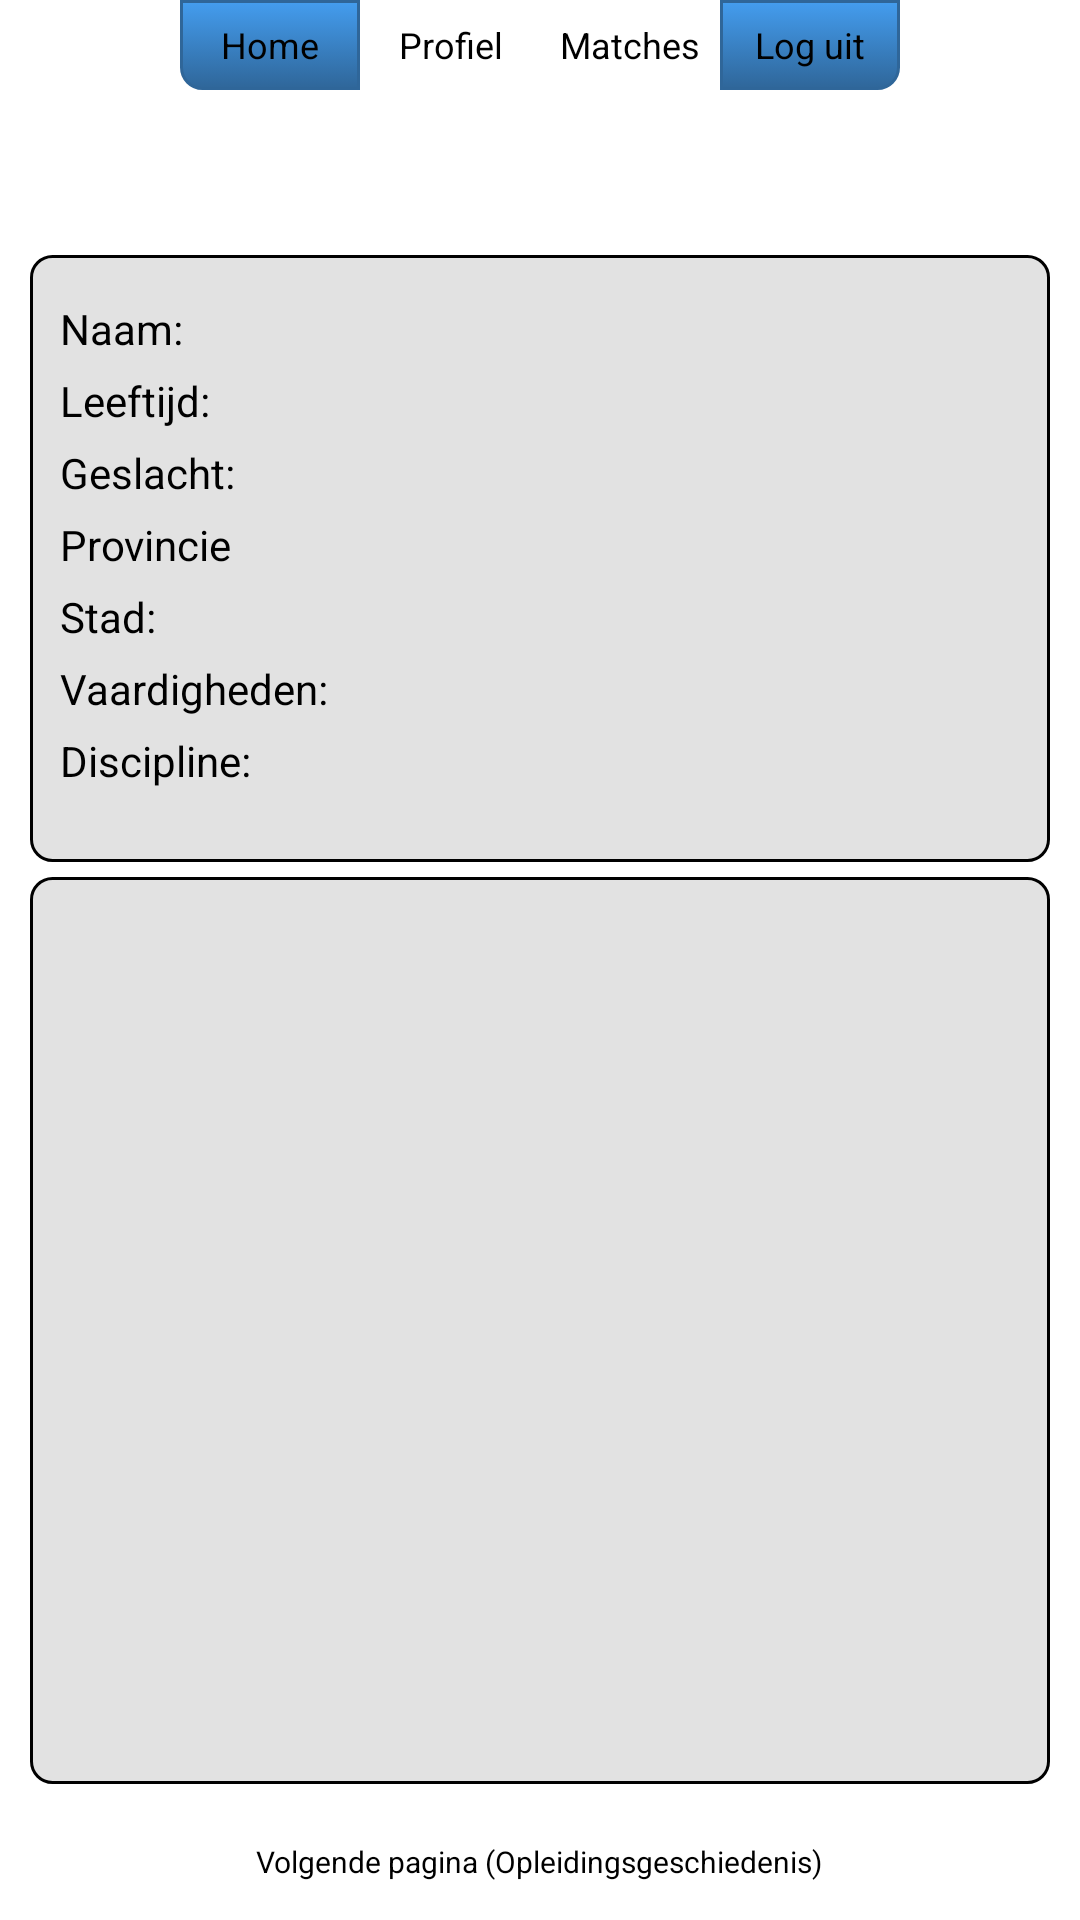

Write the Android layout XML for this screen, with the resource values it uses.
<!-- AndroidManifest.xml: application theme AppTheme -->
<!-- res/layout/profile_screen.xml -->
<RelativeLayout xmlns:android="http://schemas.android.com/apk/res/android"
    xmlns:tools="http://schemas.android.com/tools"
    android:layout_width="match_parent"
    android:layout_height="match_parent"
    android:background="@drawable/background"
    tools:context=".LoginActivity" >

    <include
        android:id="@+id/layoutNavigation"
        android:layout_width="wrap_content"
        android:layout_height="wrap_content"
        layout="@layout/navigation_menu_layout" />

    <LinearLayout
        android:id="@+id/mainScreenWrapper"
        android:layout_width="fill_parent"
        android:layout_height="wrap_content"
        android:layout_alignParentBottom="true"
        android:layout_below="@+id/layoutNavigation"
        android:layout_above="@+id/eduNav"
        android:orientation="vertical"
        android:paddingBottom="5dp"
        android:weightSum="100" >

        <ScrollView
            android:id="@+id/description_scroll_view"
            android:layout_width="match_parent"
            android:layout_height="0dip"
            android:layout_marginLeft="10dp"
            android:layout_marginRight="10dp"
            android:layout_marginTop="10dp"
            android:layout_weight="40"
            android:background="@drawable/text_view_profile_style"
            android:fadeScrollbars="false"
            android:fillViewport="true"
            android:gravity="left"
            android:scrollbars="vertical" >

            <LinearLayout
                android:layout_width="match_parent"
                android:layout_height="wrap_content"
                android:baselineAligned="false"
                android:weightSum="100" >

                <LinearLayout
                    android:layout_width="0dip"
                    android:layout_height="match_parent"
                    android:layout_weight="40"
                    android:orientation="vertical"
                    android:paddingRight="2dp" >

                    <TextView
                        android:layout_width="match_parent"
                        android:layout_height="wrap_content"
                        android:layout_marginTop="5dp"
                        android:singleLine="false"
                        android:text="@string/name"
                        android:textColor="#000000" />

                    <TextView
                        android:layout_width="match_parent"
                        android:layout_height="wrap_content"
                        android:layout_marginTop="5dp"
                        android:singleLine="false"
                        android:text="@string/age"
                        android:textColor="#000000" />

                    <TextView
                        android:layout_width="match_parent"
                        android:layout_height="wrap_content"
                        android:layout_marginTop="5dp"
                        android:singleLine="false"
                        android:text="@string/sex"
                        android:textColor="#000000" />

                    <TextView
                        android:layout_width="match_parent"
                        android:layout_height="wrap_content"
                        android:layout_marginTop="5dp"
                        android:singleLine="false"
                        android:text="@string/province"
                        android:textColor="#000000" />

                    <TextView
                        android:layout_width="match_parent"
                        android:layout_height="wrap_content"
                        android:layout_marginTop="5dp"
                        android:singleLine="false"
                        android:text="@string/city"
                        android:textColor="#000000" />

                    <TextView
                        android:layout_width="match_parent"
                        android:layout_height="wrap_content"
                        android:layout_marginTop="5dp"
                        android:singleLine="false"
                        android:text="@string/skills"
                        android:textColor="#000000" />

                    <TextView
                        android:layout_width="match_parent"
                        android:layout_height="wrap_content"
                        android:layout_marginTop="5dp"
                        android:singleLine="false"
                        android:text="@string/discipline"
                        android:textColor="#000000" />
                </LinearLayout>

                <LinearLayout
                    android:layout_width="0dip"
                    android:layout_height="match_parent"
                    android:layout_weight="60"
                    android:orientation="vertical"
                    android:paddingLeft="2dp" >

                    <TextView
                        android:id="@+id/profile_name"
                        android:layout_width="match_parent"
                        android:layout_height="wrap_content"
                        android:layout_marginTop="5dp"
                        android:singleLine="false"
                        android:text=""
                        android:textColor="#000000" />

                    <TextView
                        android:id="@+id/profile_age"
                        android:layout_width="match_parent"
                        android:layout_height="wrap_content"
                        android:layout_marginTop="5dp"
                        android:singleLine="false"
                        android:text=""
                        android:textColor="#000000" />

                    <TextView
                        android:id="@+id/profile_sex"
                        android:layout_width="match_parent"
                        android:layout_height="wrap_content"
                        android:layout_marginTop="5dp"
                        android:singleLine="false"
                        android:text=""
                        android:textColor="#000000" />

                    <TextView
                        android:id="@+id/profile_province"
                        android:layout_width="match_parent"
                        android:layout_height="wrap_content"
                        android:layout_marginTop="5dp"
                        android:singleLine="false"
                        android:text=""
                        android:textColor="#000000" />

                    <TextView
                        android:id="@+id/profile_city"
                        android:layout_width="match_parent"
                        android:layout_height="wrap_content"
                        android:layout_marginTop="5dp"
                        android:singleLine="false"
                        android:text=""
                        android:textColor="#000000" />

                    <TextView
                        android:id="@+id/profile_profession"
                        android:layout_width="match_parent"
                        android:layout_height="wrap_content"
                        android:layout_marginTop="5dp"
                        android:singleLine="false"
                        android:text=""
                        android:textColor="#000000" />

                    <TextView
                        android:id="@+id/profile_discipline"
                        android:layout_width="match_parent"
                        android:layout_height="wrap_content"
                        android:layout_marginTop="5dp"
                        android:singleLine="false"
                        android:text=""
                        android:textColor="#000000" />
                </LinearLayout>
            </LinearLayout>
        </ScrollView>

        <TextView
            android:id="@+id/profile_jobReq"
            android:layout_width="match_parent"
            android:layout_height="wrap_content"
            android:layout_marginLeft="10dp"
            android:layout_marginRight="10dp"
            android:layout_marginTop="5dp"
            android:layout_weight="52.04"
            android:background="@drawable/text_view_profile_style"
            android:fadeScrollbars="false"
            android:gravity="left"
            android:scrollbars="vertical"
            android:singleLine="false"
            android:text=""
            android:textColor="#000000" />

    </LinearLayout>

    <Button
        android:id="@+id/eduNav"
        android:layout_width="225dp"
        android:layout_height="29dp"
        android:layout_alignParentBottom="true"
        android:layout_centerHorizontal="true"
        android:layout_marginBottom="5dp"
        android:background="@drawable/mid_menu_button"
        android:gravity="center"
        android:padding="0dp"
        android:text="@string/eduNavTo"
        android:textSize="10sp" />

</RelativeLayout>
<!-- res/layout/navigation_menu_layout.xml (included above) -->
<?xml version="1.0" encoding="utf-8"?>
<RelativeLayout xmlns:android="http://schemas.android.com/apk/res/android"
    android:layout_width="match_parent"
    android:layout_height="wrap_content"
    android:orientation="vertical" >
    
    <LinearLayout
        android:id="@+id/navigationLayout"
        android:layout_width="match_parent"
        android:layout_height="wrap_content"
        android:layout_alignParentRight="true"
        android:gravity="center_horizontal"
        android:layout_marginBottom="5dp" >

        <Button
            android:id="@+id/homeButton"
            android:layout_width="60dp"
            android:layout_height="30dp"
            android:background="@drawable/left_menu_button"
            android:text="@string/homeButton"
            android:gravity="center"
            android:padding="0dp"
            android:textSize="12sp" />

        <Button
            android:id="@+id/profileButton"
            android:layout_width="60dp"
            android:layout_height="30dp"
            android:gravity="center"
            android:padding="0dp"
            android:background="@drawable/mid_menu_button"
            android:text="@string/profileButton"
            android:textSize="12sp" />

        <Button
            android:id="@+id/matchButton"
            android:layout_width="60dp"
            android:layout_height="30dp"
            android:gravity="center"
            android:padding="0dp"
            android:background="@drawable/mid_menu_button"
            android:text="@string/matchButton"
            android:textSize="12sp" />

        <Button
            android:id="@+id/logoutButton"
            android:layout_width="60dp"
            android:layout_height="30dp"
            android:gravity="center"
            android:padding="0dp"
            android:background="@drawable/right_menu_button"
            android:text="@string/logoutButton"
            android:textSize="12sp" />
    </LinearLayout>

    <ImageView
        android:id="@+id/bannerTop"
        android:layout_width="wrap_content"
        android:layout_height="40dp"
        android:layout_alignParentLeft="true"
        android:layout_alignParentRight="true"
        android:layout_below="@id/navigationLayout"
        android:src="@drawable/mid_menu_button" />
</RelativeLayout>
<!-- resources referenced by this layout -->
<resources>
  <!-- drawable left_menu_button (drawable-hdpi) -->
  <?xml version="1.0" encoding="utf-8"?>
  <selector xmlns:android="http://schemas.android.com/apk/res/android">
      <item android:state_pressed="true" >
          <shape>
              <solid
                  android:color="#449def" />
              <stroke
                  android:width="1dp"
                  android:color="#2f6699" />
              <corners
                  android:bottomLeftRadius="7dp" />
              <padding
                  android:left="10dp"
                  android:top="10dp"
                  android:right="10dp"
                  android:bottom="10dp" />
          </shape>
      </item>
      <item>
          <shape>
              <gradient
                  android:startColor="#449def"
                  android:endColor="#2f6699"
                  android:angle="270" />
              <stroke
                  android:width="1dp"
                  android:color="#2f6699" />
              <corners
                  android:bottomLeftRadius="7dp"  />
              <padding
                  android:left="10dp"
                  android:top="10dp"
                  android:right="10dp"
                  android:bottom="10dp" />
          </shape>
      </item>
  </selector>
  <!-- drawable right_menu_button (drawable-hdpi) -->
  <?xml version="1.0" encoding="utf-8"?>
  <selector xmlns:android="http://schemas.android.com/apk/res/android" >
  
      <item android:state_pressed="true">
          <shape>
              <solid android:color="#449def" />
  
              <stroke
                  android:width="1dp"
                  android:color="#2f6699" />
  
              <corners
                  android:bottomRightRadius="7dp"/>
  
              <padding
                  android:bottom="10dp"
                  android:left="10dp"
                  android:right="10dp"
                  android:top="10dp" />
          </shape>
      </item>
      <item>
          <shape>
              <gradient
                  android:angle="270"
                  android:endColor="#2f6699"
                  android:startColor="#449def" />
  
              <stroke
                  android:width="1dp"
                  android:color="#2f6699" />
  
              <corners
                  android:bottomRightRadius="7dp" />
  
              <padding
                  android:bottom="10dp"
                  android:left="10dp"
                  android:right="10dp"
                  android:top="10dp" />
          </shape>
      </item>
  
  </selector>
  <!-- drawable text_view_profile_style (drawable-hdpi) -->
  <?xml version="1.0" encoding="utf-8"?>
  <selector xmlns:android="http://schemas.android.com/apk/res/android">
      <item>
          <shape>
              <solid android:color="#e2e2e2"/>
              <stroke
                  android:width="1dp"
                  android:color="#000000" />
  
              <corners
                  android:bottomRightRadius="7dp"
                  android:topRightRadius="7dp" 
                  android:topLeftRadius="7dp"
                  android:bottomLeftRadius="7dp"/>
              
              <padding
                  android:left="10dp"
                  android:top="10dp"
                  android:right="10dp"
                  android:bottom="10dp" />
          </shape>
      </item>
  </selector>
  <string name="age">Leeftijd:</string>
  <string name="city">Stad:</string>
  <string name="discipline">Discipline:</string>
  <string name="eduNavTo">Volgende pagina (Opleidingsgeschiedenis)</string>
  <string name="homeButton">Home</string>
  <string name="logoutButton">Log uit</string>
  <string name="matchButton">Matches</string>
  <string name="name">Naam:</string>
  <string name="profileButton">Profiel</string>
  <string name="province">Provincie</string>
  <string name="sex">Geslacht:</string>
  <string name="skills">Vaardigheden:</string>
  <style name="AppTheme" parent="android:Theme.Holo.Light.NoActionBar.Fullscreen">
          
      </style>
</resources>
